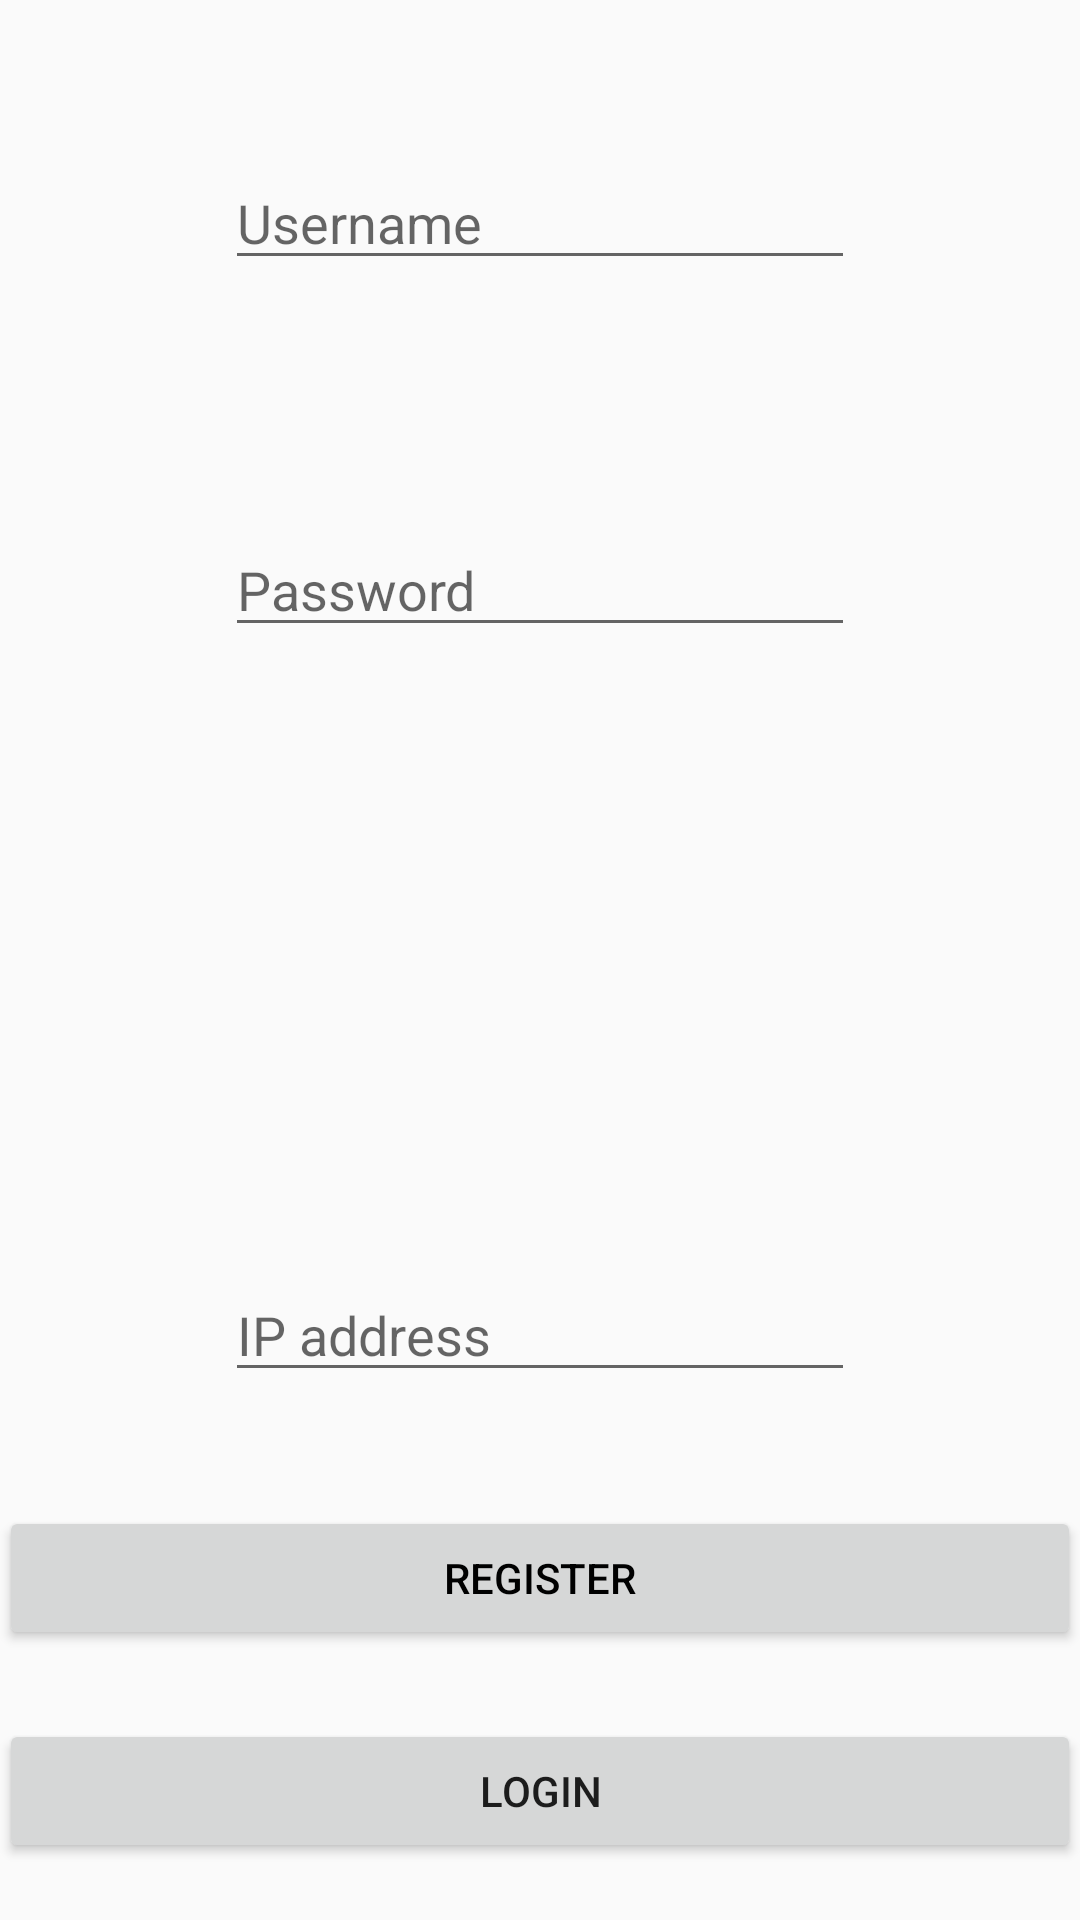

Write the Android layout XML for this screen, with the resource values it uses.
<!-- AndroidManifest.xml: application theme AppTheme -->
<!-- res/layout/activity_login.xml -->
<?xml version="1.0" encoding="utf-8"?>

<RelativeLayout xmlns:android="http://schemas.android.com/apk/res/android"
    xmlns:tools="http://schemas.android.com/tools"
    android:id="@+id/activity_login"
    android:layout_width="match_parent"
    android:layout_height="match_parent"
    android:paddingBottom="@dimen/activity_vertical_margin"
    android:paddingLeft="@dimen/activity_horizontal_margin"
    android:paddingRight="@dimen/activity_horizontal_margin"
    android:paddingTop="@dimen/activity_vertical_margin"
    tools:context="com.example.dell.opendoorapplication.LoginActivity">

    <EditText
        android:layout_width="wrap_content"
        android:layout_height="wrap_content"
        android:text=""
        android:ems="10"
        android:layout_centerHorizontal="true"
        android:layout_marginTop="52dp"
        android:id="@+id/username"
        android:hint="Username"
        android:inputType="text" />

    <EditText
        android:layout_width="wrap_content"
        android:layout_height="wrap_content"
        android:inputType="textPassword"
        android:ems="10"
        android:layout_below="@+id/username"
        android:layout_alignRight="@+id/username"
        android:layout_alignEnd="@+id/username"
        android:layout_marginTop="81dp"
        android:id="@+id/password"
        android:hint="Password" />

    <EditText
        android:layout_width="wrap_content"
        android:layout_height="wrap_content"
        android:inputType="textPersonName"
        android:ems="10"
        android:id="@+id/Ip"
        android:layout_above="@+id/register"
        android:layout_alignLeft="@+id/password"
        android:layout_alignStart="@+id/password"
        android:layout_marginBottom="38dp"
        android:hint="IP address" />

    <Button
        android:text="Login"
        android:layout_width="match_parent"
        android:layout_height="wrap_content"
        android:id="@+id/login"
        android:layout_marginBottom="19dp"
        android:layout_alignParentBottom="true"
        android:layout_alignParentLeft="true"
        android:layout_alignParentStart="true" />

    <Button
        android:text="Register"
        android:layout_width="match_parent"
        android:layout_height="wrap_content"
        android:id="@+id/register"
        android:textColor="#000000"
        android:layout_marginBottom="23dp"
        android:layout_above="@+id/login"
        android:layout_alignParentLeft="true"
        android:layout_alignParentStart="true" />
</RelativeLayout>
<!-- resources referenced by this layout -->
<resources>
  <style name="AppTheme" parent="Theme.AppCompat.Light.NoActionBar">
          
          <item name="colorPrimary">@color/colorPrimary</item>
          <item name="colorPrimaryDark">@color/colorPrimaryDark</item>
          <item name="colorAccent">@color/colorAccent</item>
      </style>
  <!-- not gathered from this repository: default colours our renderer supplied (Android Studio template values) -->
  <color name="colorPrimary">#FF6200EE</color>
  <color name="colorPrimaryDark">#FF3700B3</color>
  <color name="colorAccent">#FF03DAC5</color>
</resources>
